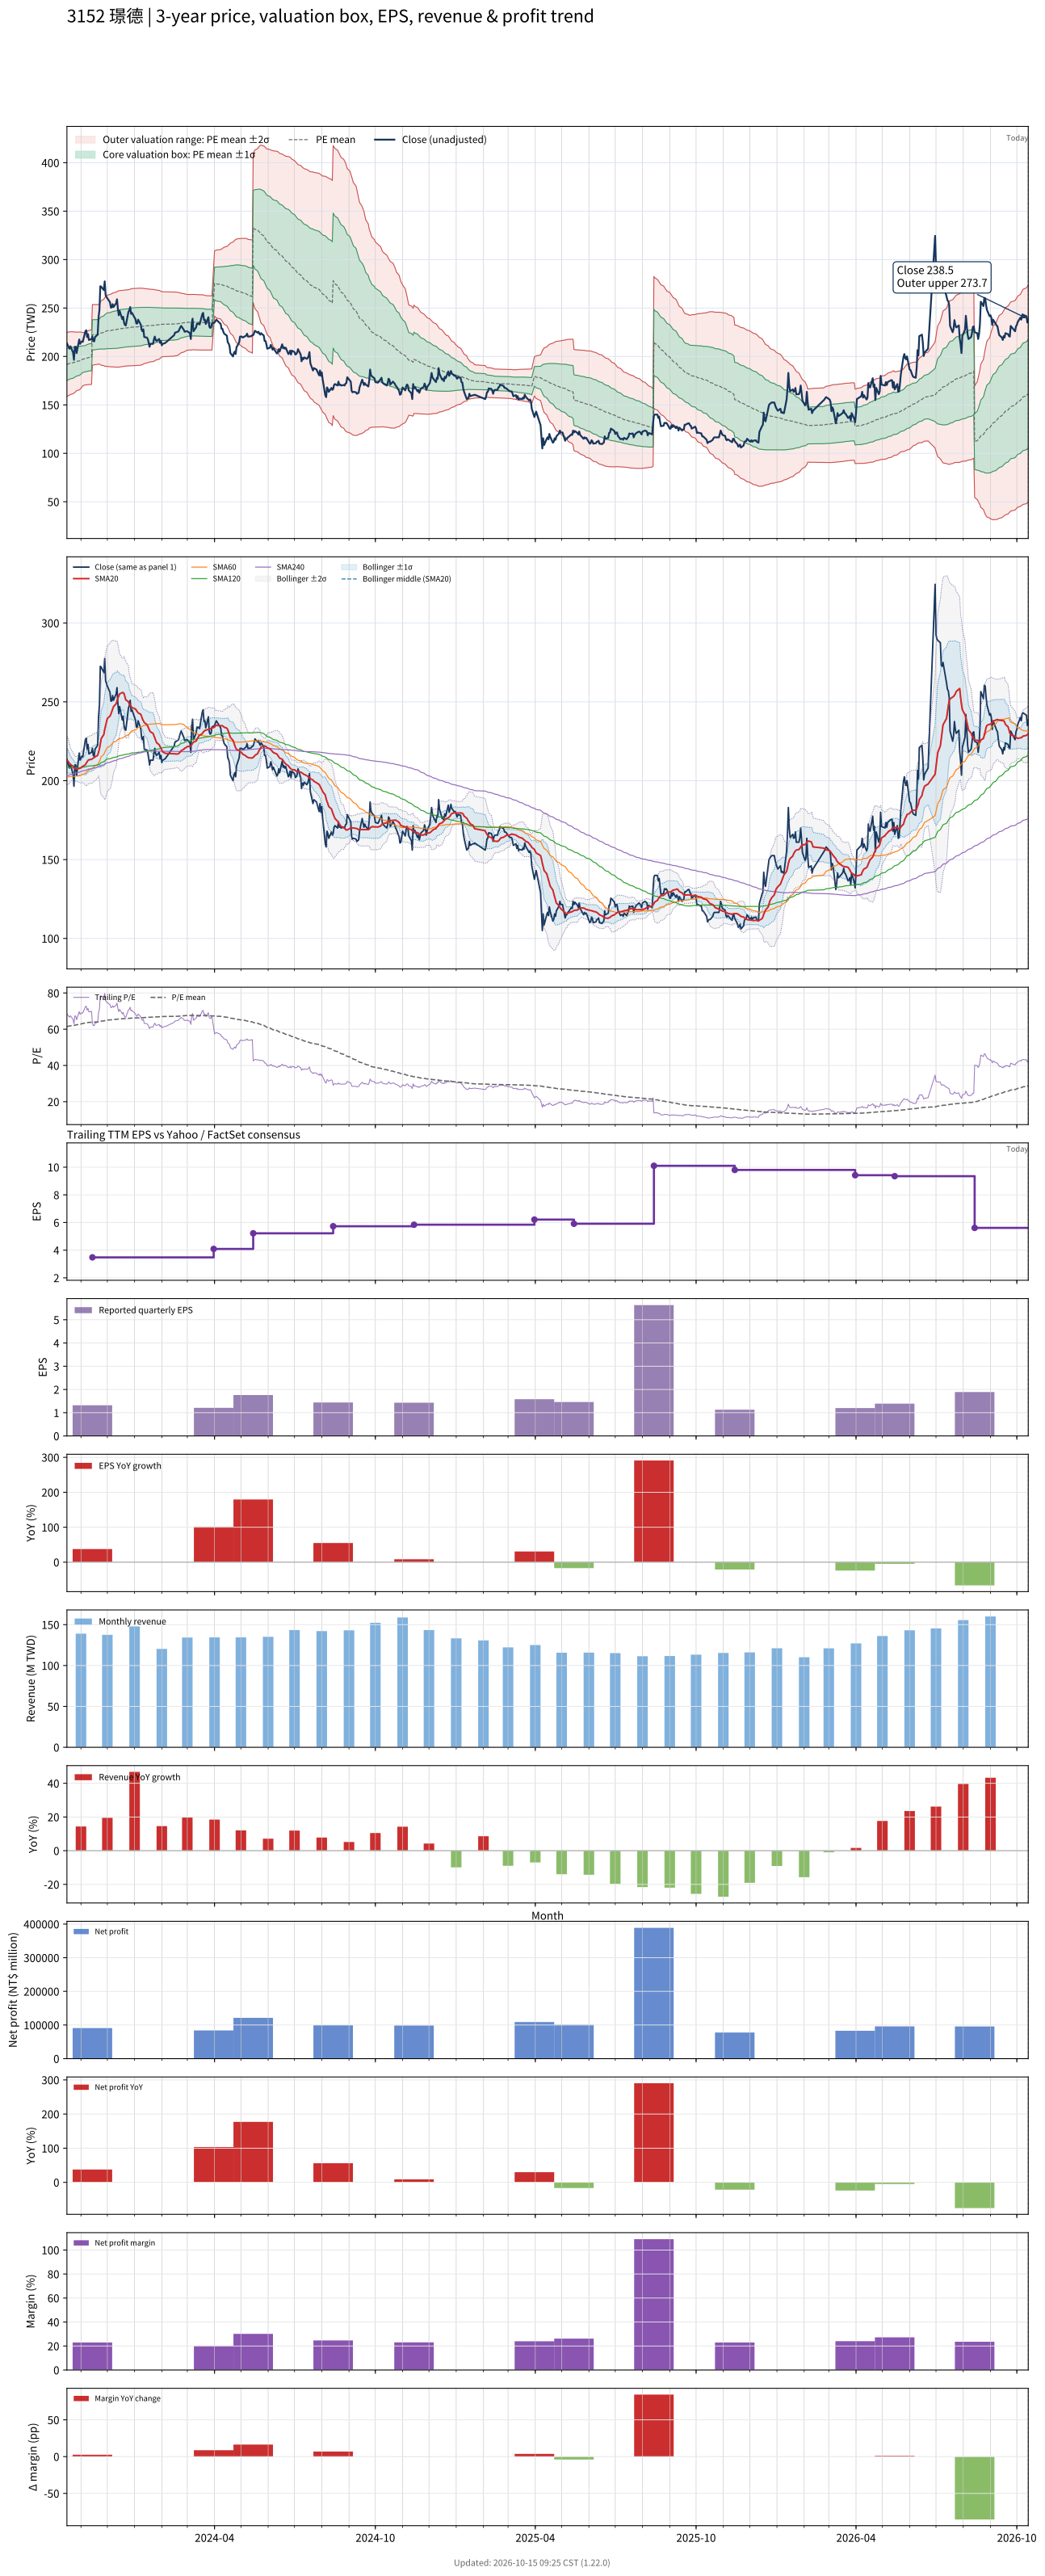

The data file committed next to this chart (first rows):
# chart-version: skill-stock-dynamic-val…
date, close, available_date, period_end, eps, ttm_eps, pe, pe_mean, pe_std, price_m2, price_m1, price_mean, price_p1, price_p2, forward_eps, forward_pe, forward_pe_mean, forward_pe_std, forward_price_m2, forward_price_m1, forward_price_mean, forward_price_p1, forward_price_p2, sma20
2023-10-16, 213.5, 2023-08-14, 2023-06-30, 0.93, 3.12, 68.43, 61.45, 5.292, 158.7, 175.2, 191.7, 208.2, 224.7, , , , , , , , , , 212.8
2023-10-17, 211.5, 2023-08-14, 2023-06-30, 0.93, 3.12, 67.79, 61.57, 5.278, 159.2, 175.6, 192.1, 208.6, 225, , , , , , , , , , 212.5
2023-10-18, 209.5, 2023-08-14, 2023-06-30, 0.93, 3.12, 67.15, 61.66, 5.271, 159.5, 175.9, 192.4, 208.8, 225.3, , , , , , , , , , 211.8
2023-10-19, 208, 2023-08-14, 2023-06-30, 0.93, 3.12, 66.67, 61.78, 5.223, 160.2, 176.5, 192.8, 209.1, 225.4, , , , , , , , , , 210.9
2023-10-20, 210.5, 2023-08-14, 2023-06-30, 0.93, 3.12, 67.47, 61.9, 5.187, 160.8, 176.9, 193.1, 209.3, 225.5, , , , , , , , , , 210.2
2023-10-23, 204, 2023-08-14, 2023-06-30, 0.93, 3.12, 65.38, 62.01, 5.128, 161.5, 177.5, 193.5, 209.5, 225.5, , , , , , , , , , 209.2
2023-10-24, 196.5, 2023-08-14, 2023-06-30, 0.93, 3.12, 62.98, 62.1, 5.045, 162.3, 178, 193.7, 209.5, 225.2, , , , , , , , , , 208
2023-10-25, 210, 2023-08-14, 2023-06-30, 0.93, 3.12, 67.31, 62.21, 5.004, 162.9, 178.5, 194.1, 209.7, 225.3, , , , , , , , , , 207.7
2023-10-26, 210, 2023-08-14, 2023-06-30, 0.93, 3.12, 67.31, 62.34, 4.941, 163.7, 179.1, 194.5, 209.9, 225.3, , , , , , , , , , 207.6
2023-10-27, 203.5, 2023-08-14, 2023-06-30, 0.93, 3.12, 65.22, 62.46, 4.836, 164.7, 179.8, 194.9, 210, 225, , , , , , , , , , 207.5
2023-10-30, 217.5, 2023-08-14, 2023-06-30, 0.93, 3.12, 69.71, 62.6, 4.795, 165.4, 180.4, 195.3, 210.3, 225.2, , , , , , , , , , 207.8
2023-10-31, 213, 2023-08-14, 2023-06-30, 0.93, 3.12, 68.27, 62.73, 4.73, 166.2, 181, 195.7, 210.5, 225.2, , , , , , , , , , 207.9
2023-11-01, 214.5, 2023-08-14, 2023-06-30, 0.93, 3.12, 68.75, 62.88, 4.636, 167.3, 181.7, 196.2, 210.7, 225.1, , , , , , , , , , 208.2
2023-11-02, 215.5, 2023-08-14, 2023-06-30, 0.93, 3.12, 69.07, 63.03, 4.531, 168.4, 182.5, 196.7, 210.8, 224.9, , , , , , , , , , 208.7
2023-11-03, 215, 2023-08-14, 2023-06-30, 0.93, 3.12, 68.91, 63.19, 4.395, 169.7, 183.5, 197.2, 210.9, 224.6, , , , , , , , , , 209.1
2023-11-06, 226, 2023-08-14, 2023-06-30, 0.93, 3.12, 72.44, 63.37, 4.339, 170.6, 184.2, 197.7, 211.2, 224.8, , , , , , , , , , 210.1
2023-11-07, 227, 2023-08-14, 2023-06-30, 0.93, 3.12, 72.76, 63.49, 4.396, 170.7, 184.4, 198.1, 211.8, 225.5, , , , , , , , , , 211.1
2023-11-08, 220, 2023-08-14, 2023-06-30, 0.93, 3.12, 70.51, 63.59, 4.417, 170.8, 184.6, 198.4, 212.2, 226, , , , , , , , , , 212
2023-11-09, 223, 2023-08-14, 2023-06-30, 0.93, 3.12, 71.47, 63.69, 4.462, 170.9, 184.8, 198.7, 212.6, 226.6, , , , , , , , , , 212.8
2023-11-10, 217, 2023-08-14, 2023-06-30, 0.93, 3.12, 69.55, 63.77, 4.477, 171, 185, 199, 212.9, 226.9, , , , , , , , , , 213.3
2023-11-13, 218, 2023-08-14, 2023-06-30, 0.93, 3.12, 69.87, 63.85, 4.504, 171.1, 185.1, 199.2, 213.3, 227.3, , , , , , , , , , 213.5
2023-11-14, 220.5, 2023-11-14, 2023-09-30, 1.32, 3.48, 63.36, 63.87, 4.492, 191, 206.6, 222.3, 237.9, 253.5, , , , , , , , , , 213.9
2023-11-15, 216, 2023-11-14, 2023-09-30, 1.32, 3.48, 62.07, 63.89, 4.483, 191.1, 206.7, 222.3, 237.9, 253.5, , , , , , , , , , 214.3
2023-11-16, 215.5, 2023-11-14, 2023-09-30, 1.32, 3.48, 61.93, 63.9, 4.472, 191.3, 206.8, 222.4, 237.9, 253.5, , , , , , , , , , 214.7
2023-11-17, 220, 2023-11-14, 2023-09-30, 1.32, 3.48, 63.22, 63.94, 4.444, 191.6, 207.1, 222.5, 238, 253.5, , , , , , , , , , 215.1
2023-11-20, 222.5, 2023-11-14, 2023-09-30, 1.32, 3.48, 63.94, 63.98, 4.424, 191.9, 207.3, 222.7, 238.1, 253.4, , , , , , , , , , 216.1
2023-11-21, 240.5, 2023-11-14, 2023-09-30, 1.32, 3.48, 69.11, 64.06, 4.431, 192.1, 207.5, 222.9, 238.3, 253.8, , , , , , , , , , 218.2
2023-11-22, 248, 2023-11-14, 2023-09-30, 1.32, 3.48, 71.26, 64.15, 4.465, 192.2, 207.7, 223.2, 238.8, 254.3, , , , , , , , , , 220.2
2023-11-23, 272.5, 2023-11-14, 2023-09-30, 1.32, 3.48, 78.3, 64.3, 4.633, 191.5, 207.6, 223.8, 239.9, 256, , , , , , , , , , 223.3
2023-11-24, 272, 2023-11-14, 2023-09-30, 1.32, 3.48, 78.16, 64.45, 4.791, 190.9, 207.6, 224.3, 241, 257.6, , , , , , , , , , 226.7
2023-11-27, 268.5, 2023-11-14, 2023-09-30, 1.32, 3.48, 77.16, 64.59, 4.916, 190.5, 207.7, 224.8, 241.9, 259, , , , , , , , , , 229.2
2023-11-28, 277.5, 2023-11-14, 2023-09-30, 1.32, 3.48, 79.74, 64.75, 5.088, 189.9, 207.6, 225.3, 243, 260.7, , , , , , , , , , 232.5
2023-11-29, 263.5, 2023-11-14, 2023-09-30, 1.32, 3.48, 75.72, 64.89, 5.158, 189.9, 207.9, 225.8, 243.8, 261.7, , , , , , , , , , 234.9
2023-11-30, 261.5, 2023-11-14, 2023-09-30, 1.32, 3.48, 75.14, 65.01, 5.23, 189.8, 208, 226.2, 244.4, 262.6, , , , , , , , , , 237.2
2023-12-01, 260, 2023-11-14, 2023-09-30, 1.32, 3.48, 74.71, 65.08, 5.305, 189.6, 208, 226.5, 244.9, 263.4, , , , , , , , , , 239.5
2023-12-04, 256, 2023-11-14, 2023-09-30, 1.32, 3.48, 73.56, 65.13, 5.356, 189.4, 208, 226.7, 245.3, 263.9, , , , , , , , , , 241
2023-12-05, 250.5, 2023-11-14, 2023-09-30, 1.32, 3.48, 71.98, 65.18, 5.392, 189.3, 208.1, 226.8, 245.6, 264.4, , , , , , , , , , 242.2
2023-12-06, 250.5, 2023-11-14, 2023-09-30, 1.32, 3.48, 71.98, 65.23, 5.427, 189.2, 208.1, 227, 245.9, 264.8, , , , , , , , , , 243.7
2023-12-07, 254, 2023-11-14, 2023-09-30, 1.32, 3.48, 72.99, 65.3, 5.473, 189.1, 208.2, 227.2, 246.3, 265.3, , , , , , , , , , 245.2
2023-12-08, 251, 2023-11-14, 2023-09-30, 1.32, 3.48, 72.13, 65.35, 5.508, 189.1, 208.3, 227.4, 246.6, 265.8, , , , , , , , , , 246.9
2023-12-11, 255, 2023-11-14, 2023-09-30, 1.32, 3.48, 73.28, 65.42, 5.555, 189, 208.3, 227.7, 247, 266.3, , , , , , , , , , 248.8
2023-12-12, 259, 2023-11-14, 2023-09-30, 1.32, 3.48, 74.43, 65.5, 5.615, 188.9, 208.4, 228, 247.5, 267, , , , , , , , , , 250.7
2023-12-13, 249, 2023-11-14, 2023-09-30, 1.32, 3.48, 71.55, 65.56, 5.641, 188.9, 208.5, 228.2, 247.8, 267.4, , , , , , , , , , 252.3
2023-12-14, 242.5, 2023-11-14, 2023-09-30, 1.32, 3.48, 69.68, 65.62, 5.651, 189, 208.7, 228.3, 248, 267.7, , , , , , , , , , 253.7
2023-12-15, 247, 2023-11-14, 2023-09-30, 1.32, 3.48, 70.98, 65.69, 5.661, 189.2, 208.9, 228.6, 248.3, 268, , , , , , , , , , 255.1
2023-12-18, 238.5, 2023-11-14, 2023-09-30, 1.32, 3.48, 68.53, 65.74, 5.658, 189.4, 209.1, 228.8, 248.5, 268.2, , , , , , , , , , 255.8
2023-12-19, 241, 2023-11-14, 2023-09-30, 1.32, 3.48, 69.25, 65.8, 5.657, 189.6, 209.3, 229, 248.7, 268.4, , , , , , , , , , 255.9
2023-12-20, 235, 2023-11-14, 2023-09-30, 1.32, 3.48, 67.53, 65.85, 5.65, 189.8, 209.5, 229.1, 248.8, 268.5, , , , , , , , , , 255.2
2023-12-21, 232.5, 2023-11-14, 2023-09-30, 1.32, 3.48, 66.81, 65.89, 5.638, 190.1, 209.7, 229.3, 248.9, 268.5, , , , , , , , , , 253.2
2023-12-22, 232, 2023-11-14, 2023-09-30, 1.32, 3.48, 66.67, 65.91, 5.636, 190.1, 209.7, 229.4, 249, 268.6, , , , , , , , , , 251.2
2023-12-25, 246, 2023-11-14, 2023-09-30, 1.32, 3.48, 70.69, 65.96, 5.652, 190.2, 209.9, 229.5, 249.2, 268.9, , , , , , , , , , 250.1
2023-12-26, 247.5, 2023-11-14, 2023-09-30, 1.32, 3.48, 71.12, 66.02, 5.668, 190.3, 210, 229.7, 249.5, 269.2, , , , , , , , , , 248.6
2023-12-27, 251, 2023-11-14, 2023-09-30, 1.32, 3.48, 72.13, 66.08, 5.695, 190.3, 210.1, 230, 249.8, 269.6, , , , , , , , , , 248
2023-12-28, 244, 2023-11-14, 2023-09-30, 1.32, 3.48, 70.11, 66.13, 5.704, 190.4, 210.3, 230.1, 250, 269.8, , , , , , , , , , 247.1
2023-12-29, 245, 2023-11-14, 2023-09-30, 1.32, 3.48, 70.4, 66.16, 5.718, 190.4, 210.3, 230.2, 250.1, 270, , , , , , , , , , 246.3
2024-01-02, 238.5, 2023-11-14, 2023-09-30, 1.32, 3.48, 68.53, 66.19, 5.721, 190.5, 210.4, 230.3, 250.3, 270.2, , , , , , , , , , 245.5
2024-01-03, 234, 2023-11-14, 2023-09-30, 1.32, 3.48, 67.24, 66.22, 5.716, 190.7, 210.6, 230.5, 250.3, 270.2, , , , , , , , , , 244.7
2024-01-04, 234, 2023-11-14, 2023-09-30, 1.32, 3.48, 67.24, 66.24, 5.715, 190.8, 210.6, 230.5, 250.4, 270.3, , , , , , , , , , 243.8
2024-01-05, 238, 2023-11-14, 2023-09-30, 1.32, 3.48, 68.39, 66.27, 5.717, 190.8, 210.7, 230.6, 250.5, 270.4, , , , , , , , , , 243
... 664 more rows
